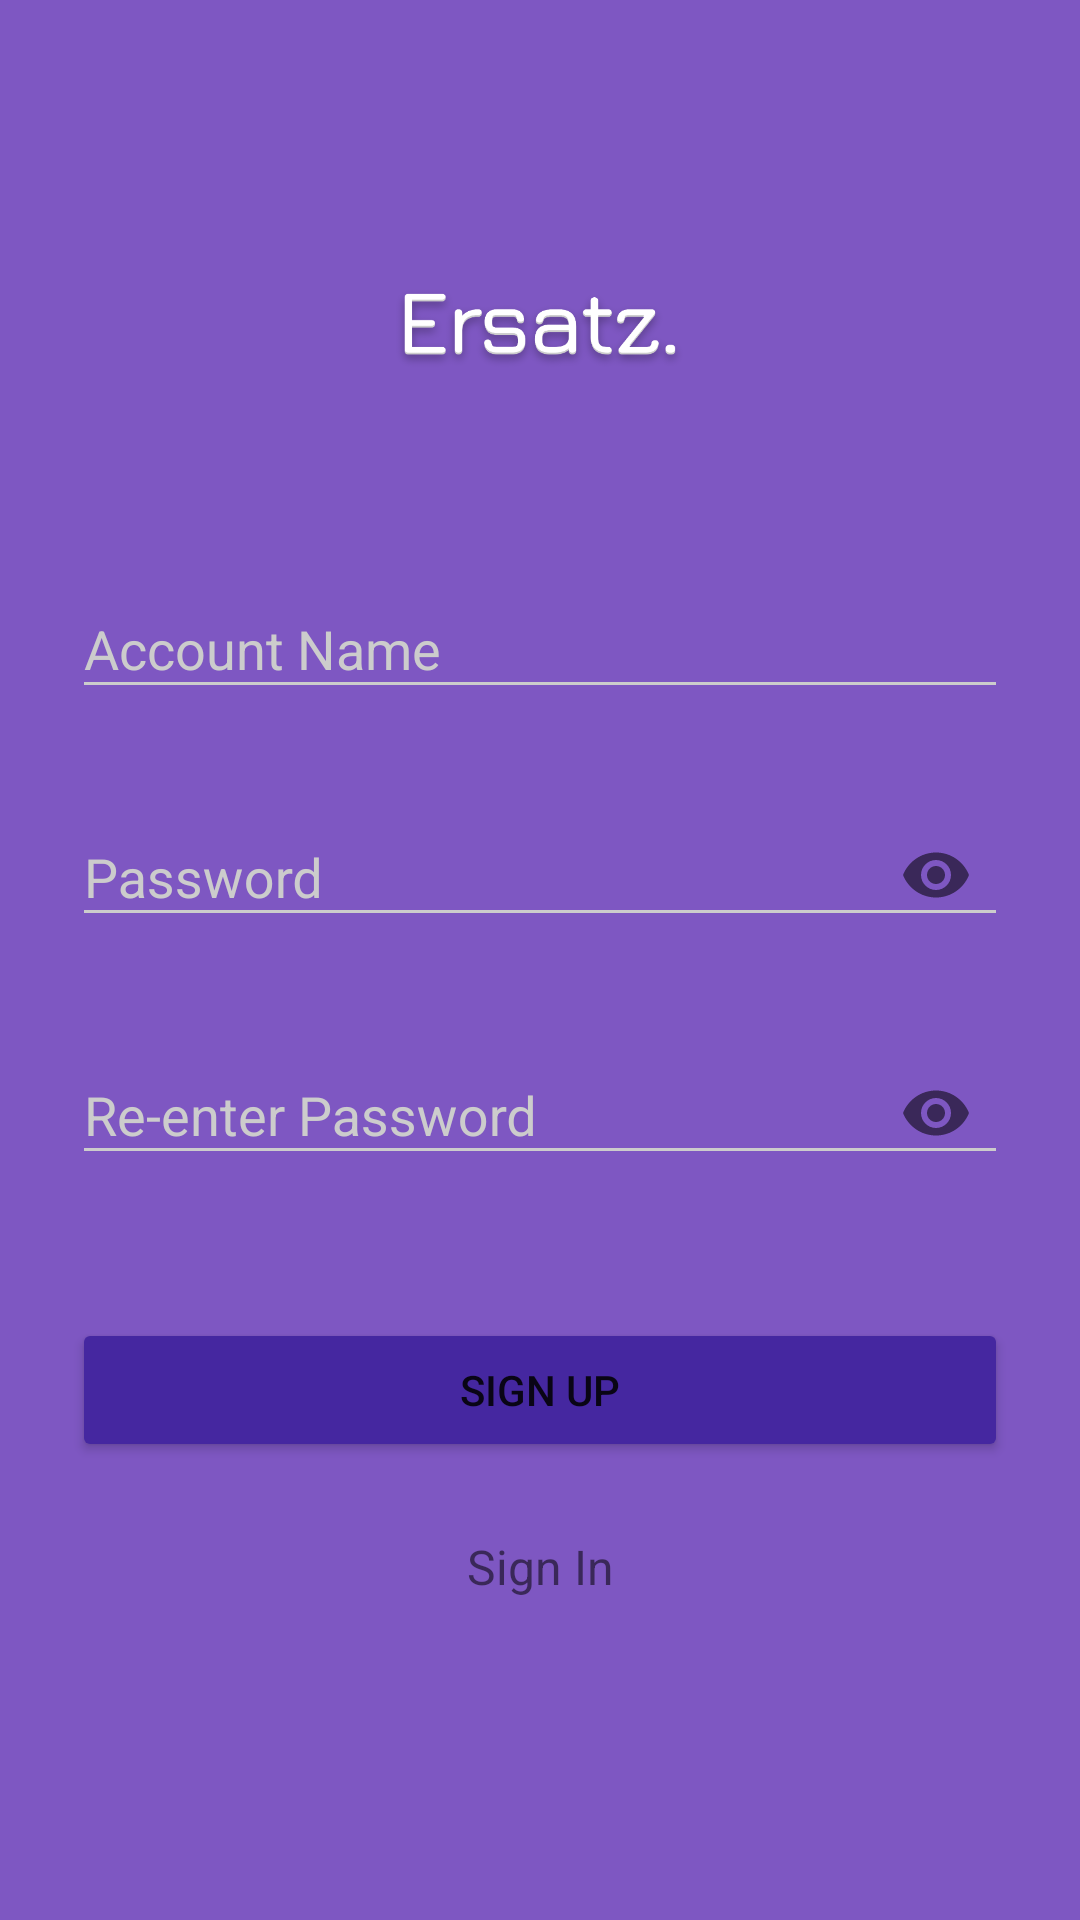

This screen was rendered from an Android layout file. Write that file and the resources it references.
<!-- AndroidManifest.xml: activity theme AppTheme.Dark -->
<!-- res/layout/activity_signup.xml -->
<?xml version="1.0" encoding="utf-8"?>
<ScrollView xmlns:android="http://schemas.android.com/apk/res/android"
    xmlns:app="http://schemas.android.com/apk/res-auto"
    android:layout_width="fill_parent"
    android:layout_height="fill_parent"
    android:fitsSystemWindows="true">

    <LinearLayout
        android:layout_width="match_parent"
        android:layout_height="wrap_content"
        android:orientation="vertical"
        android:paddingLeft="24dp"
        android:paddingRight="24dp"
        android:paddingTop="56dp">

        
        <ImageView
            android:layout_width="104dp"
            android:layout_height="104dp"
            android:layout_gravity="center_horizontal"
            android:layout_marginBottom="24dp"
            android:src="@drawable/logo" />

        
        <android.support.design.widget.TextInputLayout
            android:id="@+id/input_account_name_wrapper"
            style="@style/text_input_wrapper">

            <EditText
                android:id="@+id/input_account_name"
                style="@style/text_input"
                android:hint="@string/account_name" />
        </android.support.design.widget.TextInputLayout>

        
        <android.support.design.widget.TextInputLayout
            android:id="@+id/input_password_wrapper"
            style="@style/text_input_wrapper"
            app:passwordToggleEnabled="true">

            <EditText
                android:id="@+id/input_password"
                style="@style/text_input"
                android:hint="@string/password"
                android:inputType="textPassword" />
        </android.support.design.widget.TextInputLayout>

        
        <android.support.design.widget.TextInputLayout
            android:id="@+id/input_password_re_enter_wrapper"
            style="@style/text_input_wrapper"
            app:passwordToggleEnabled="true">

            <EditText
                android:id="@+id/input_reEnterPassword"
                style="@style/text_input"
                android:hint="@string/re_enter_password"
                android:inputType="textPassword" />
        </android.support.design.widget.TextInputLayout>

        
        <android.support.v7.widget.AppCompatButton
            android:id="@+id/btn_signup"
            style="@style/button"
            android:text="@string/signup" />

        
        <TextView
            android:id="@+id/link_signin"
            style="@style/sign_in_up_link"
            android:text="@string/signin" />

    </LinearLayout>
</ScrollView>
<!-- resources referenced by this layout -->
<resources>
  <!-- drawable logo: png bitmap (drawable, 36123 bytes) -->
  <string name="account_name">Account Name</string>
  <string name="password">Password</string>
  <string name="re_enter_password">Re-enter Password</string>
  <string name="signin">Sign In</string>
  <string name="signup">Sign Up</string>
  <style name="button">
          <item name="android:layout_width">fill_parent</item>
          <item name="android:layout_height">wrap_content</item>
          <item name="android:layout_marginBottom">24dp</item>
          <item name="android:layout_marginTop">24dp</item>
          <item name="android:paddingLeft">12dp</item>
          <item name="android:paddingRight">12dp</item>
          <item name="android:paddingTop">12dp</item>
          <item name="android:paddingBottom">12dp</item>
      </style>
  <style name="sign_in_up_link">
          <item name="android:layout_width">fill_parent</item>
          <item name="android:layout_height">wrap_content</item>
          <item name="android:layout_marginBottom">56dp</item>
          <item name="android:gravity">center</item>
          <item name="android:textSize">16sp</item>
      </style>
  <style name="text_input">
          <item name="android:layout_height">wrap_content</item>
          <item name="android:layout_width">match_parent</item>
          <item name="android:inputType">textPersonName</item>
      </style>
  <style name="text_input_wrapper">
          <item name="android:layout_height">wrap_content</item>
          <item name="android:layout_width">match_parent</item>
          <item name="android:layout_marginBottom">0dp</item>
          <item name="android:layout_marginTop">0dp</item>
          <item name="errorEnabled">true</item>
          <item name="errorTextAppearance">@style/error_appearance</item>
      </style>
  <style name="AppTheme.Dark" parent="Theme.AppCompat.DayNight.DarkActionBar">
          <item name="colorPrimary">@color/primary</item>
          <item name="colorPrimaryDark">@color/primary_dark</item>
          <item name="colorAccent">@color/accent</item>
  
          <item name="android:windowBackground">@color/primary</item>
  
          <item name="colorControlNormal">@color/iron</item>
          <item name="colorControlActivated">@color/white</item>
          <item name="colorControlHighlight">@color/white</item>
          <item name="android:textColorHint">@color/iron</item>
  
          <item name="colorButtonNormal">@color/primary_darker</item>
      </style>
  <style name="error_appearance" parent="@android:style/TextAppearance">
          <item name="android:textColor">@color/primary_darker</item>
          <item name="android:textSize">12sp</item>
      </style>
  <color name="primary">#7E57C2</color>
  <color name="primary_dark">#5E35B1</color>
  <color name="accent">#FFFFFF</color>
  <color name="iron">#CCCCCC</color>
  <color name="white">#FFFFFF</color>
  <color name="primary_darker">#4527A0</color>
</resources>
